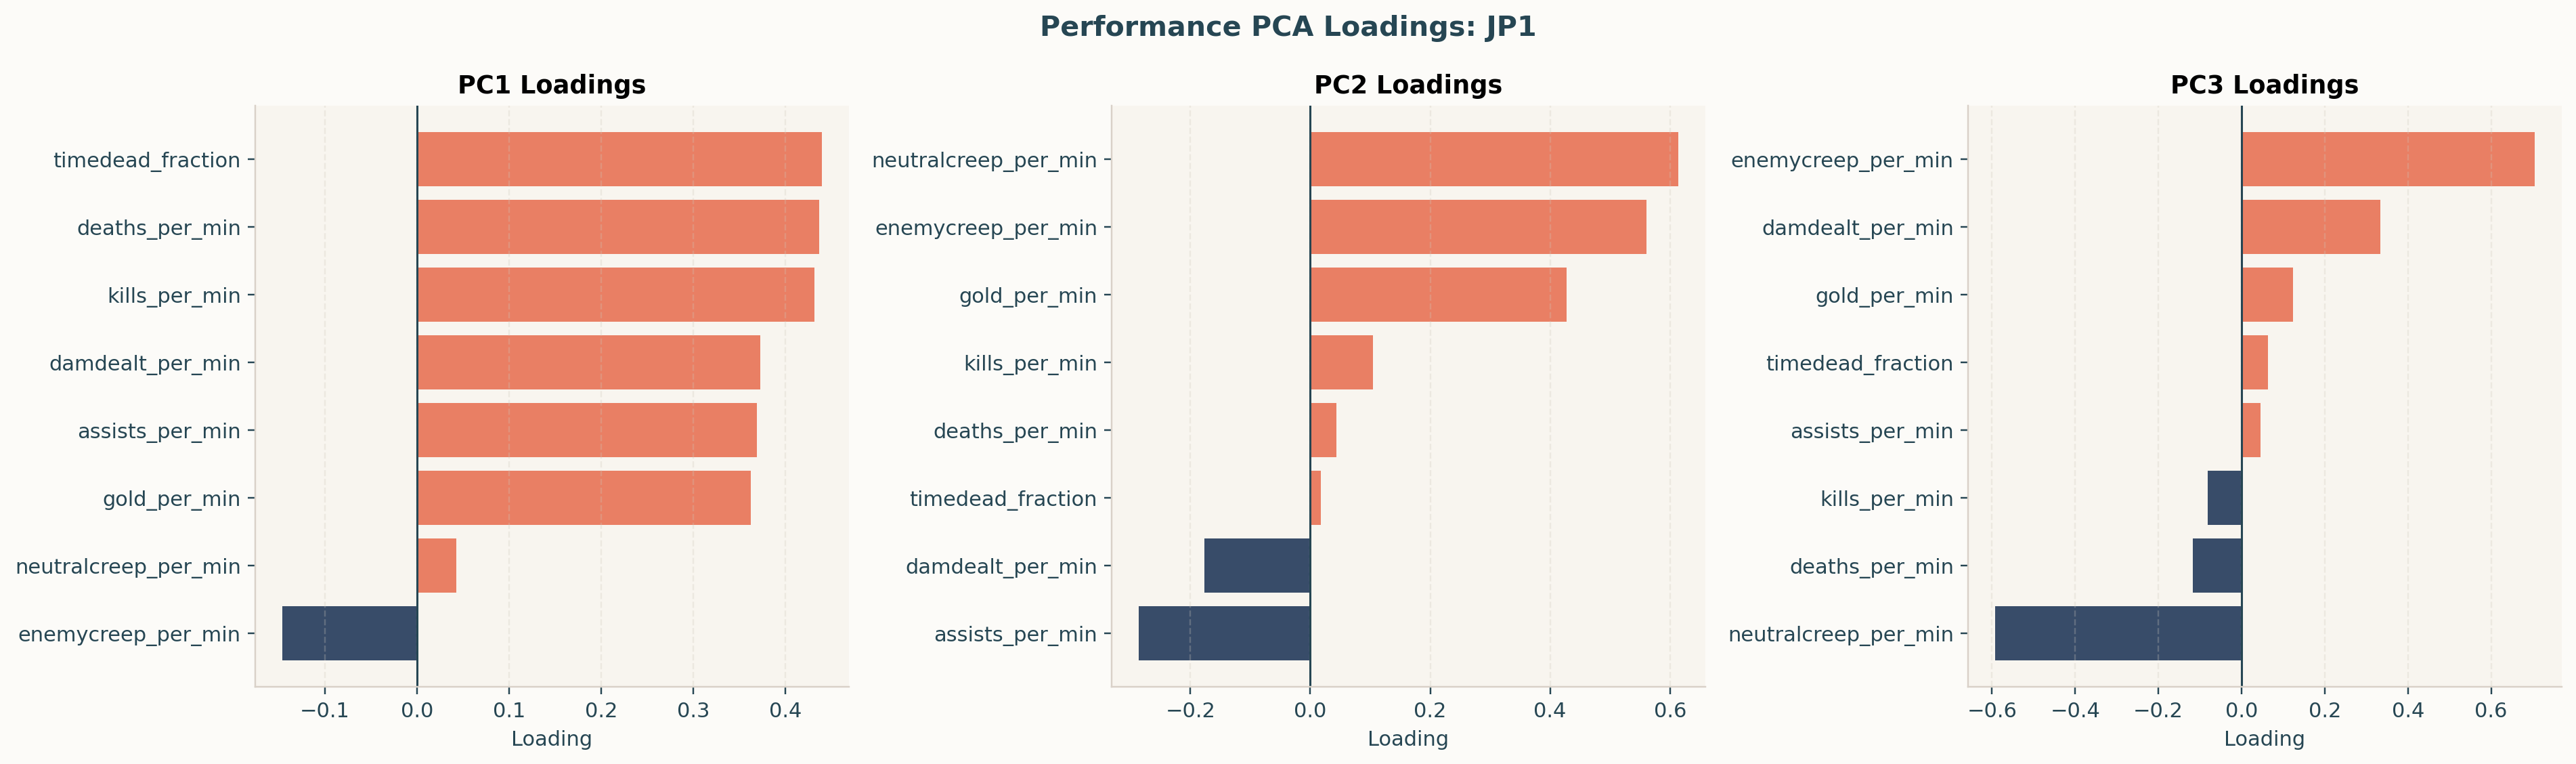

Values plotted in this chart, from the file beside it:
component, neutralcreep_per_min, enemycreep_per_min, gold_per_min, damdealt_per_min, kills_per_min, deaths_per_min, assists_per_min, timedead_fraction
PC1, 0.04283, -0.1461, 0.3622, 0.3727, 0.4315, 0.437, 0.3694, 0.4395
PC2, 0.6135, 0.5606, 0.428, -0.177, 0.1048, 0.0436, -0.2858, 0.01788
PC3, -0.5921, 0.7044, 0.1239, 0.3338, -0.08062, -0.1176, 0.04606, 0.06407
PC4, 0.4779, 0.03419, -0.08696, 0.5547, -0.3079, -0.3943, 0.4393, -0.1088
PC5, -0.07052, 0.1237, 0.2138, -0.6142, -0.1412, -0.0545, 0.7301, -0.02813
PC6, -0.04553, 0.03643, 0.03762, 0.09268, 0.6048, -0.03112, 0.1412, -0.7746
PC7, -0.1881, -0.3861, 0.7537, 0.05778, -0.1204, -0.4365, -0.1835, -0.07354
PC8, 0.02111, 0.03746, -0.2181, -0.1464, 0.5489, -0.6658, 0.009358, 0.4294
